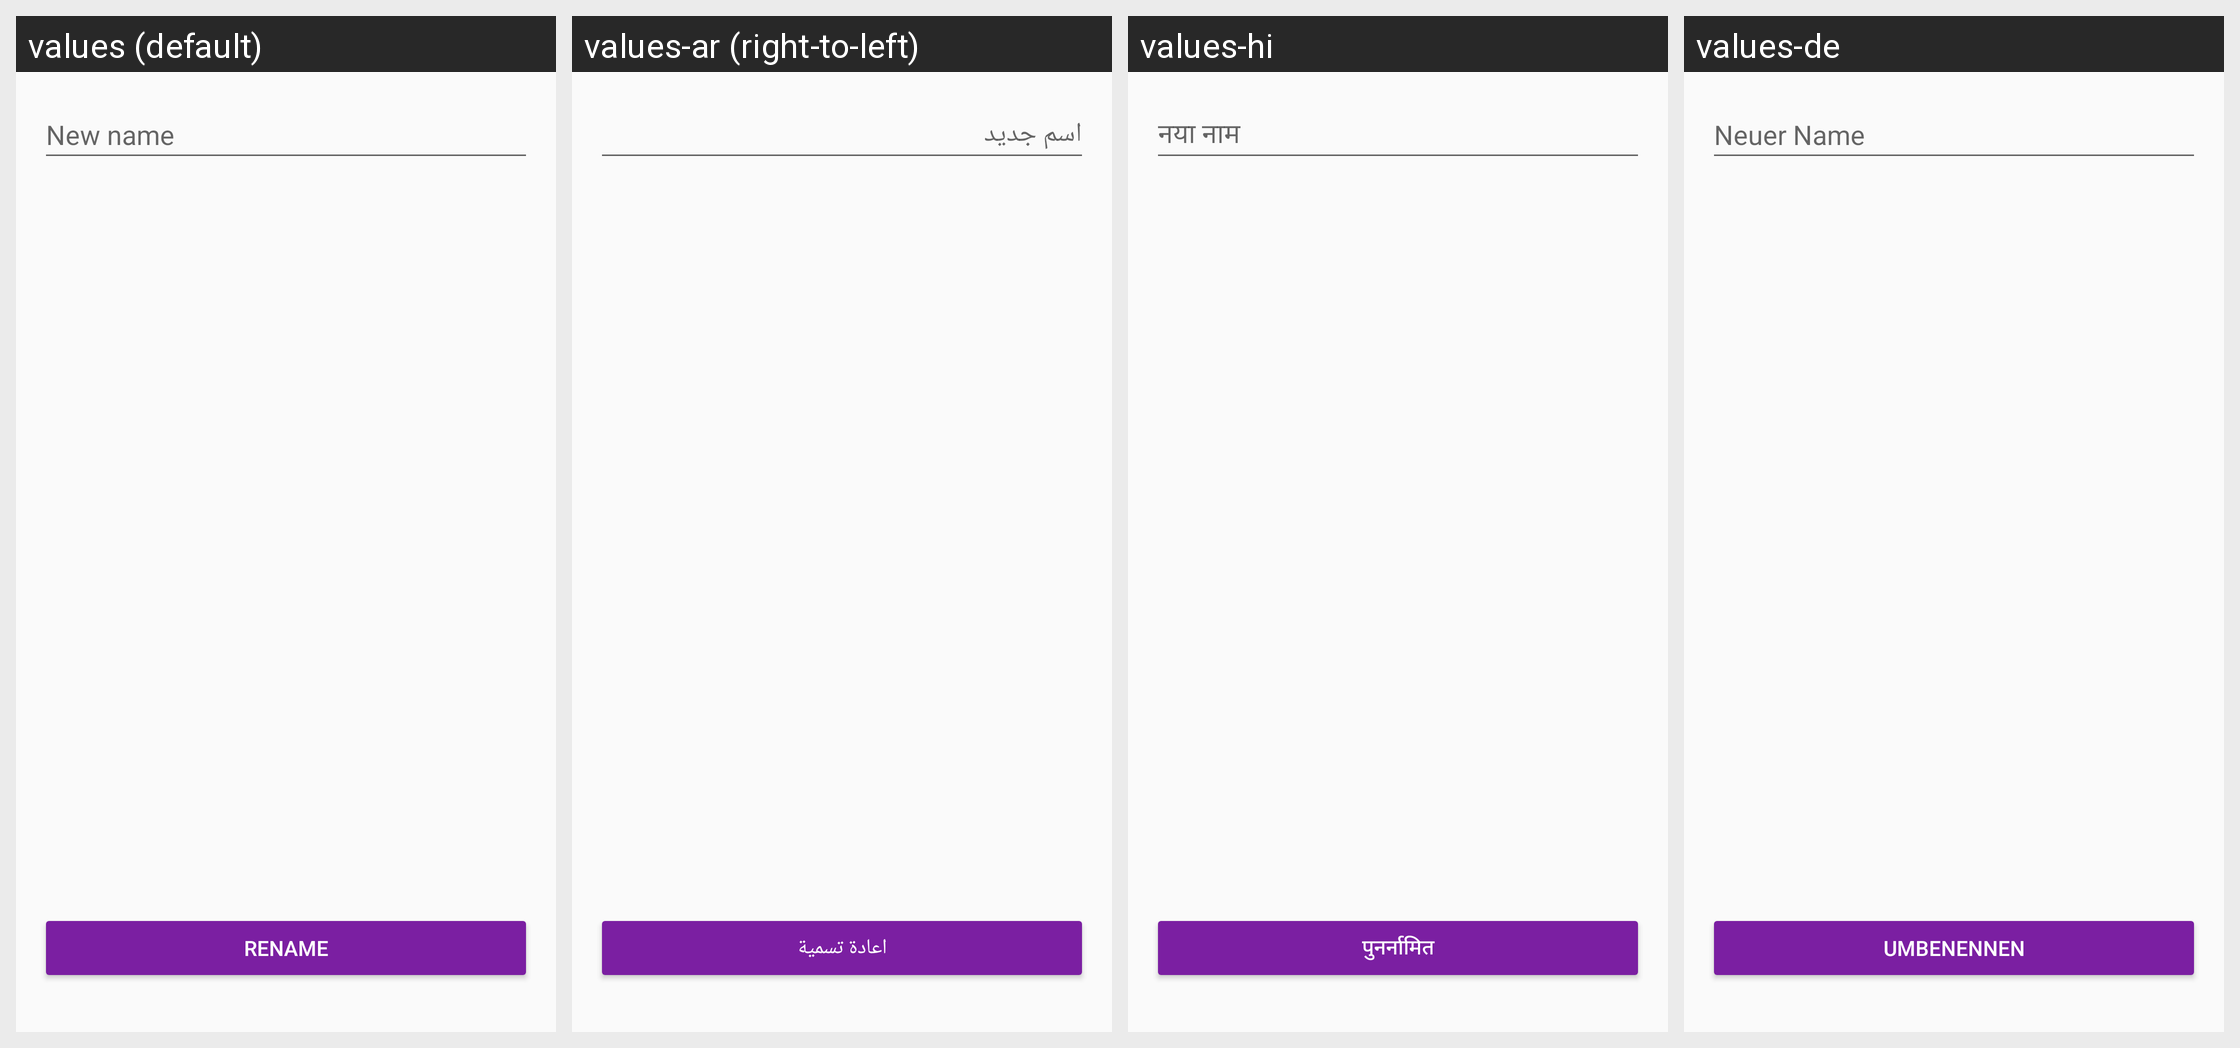

This grid shows one Android layout under several languages. Give, for every string resource on the screen, its name, the default text and each shown locale's text.
Android screen res/layout/activity_rename.xml rendered under 4 locales, left to right: values (default), values-ar (right-to-left), values-hi, values-de. Device: Nexus 5 (rendered at 1080×1920; each locale shown at half size, 540×960, under a caption strip naming it); theme AppTheme.
Other locales in the repository, not shown: values-ca, values-cs, values-es, values-fi, values-fr, values-he, values-hu, values-id, values-it, values-ja, values-ko, values-nl, values-no, values-pl, values-pt, values-ru, values-sl, values-sv, values-zh.
Strings drawn on this screen, with the default value and each locale's value (text and hints the layout hard-codes, and strings that could not be matched under every locale, appear in the picture but are not listed):

rename_identity_desc
  values: New name
  values-ar: اسم جديد
  values-hi: नया नाम
  values-de: Neuer Name

button_rename_ok
  values: Rename
  values-ar: اعادة تسمية
  values-hi: पुनर्नामित
  values-de: Umbenennen
